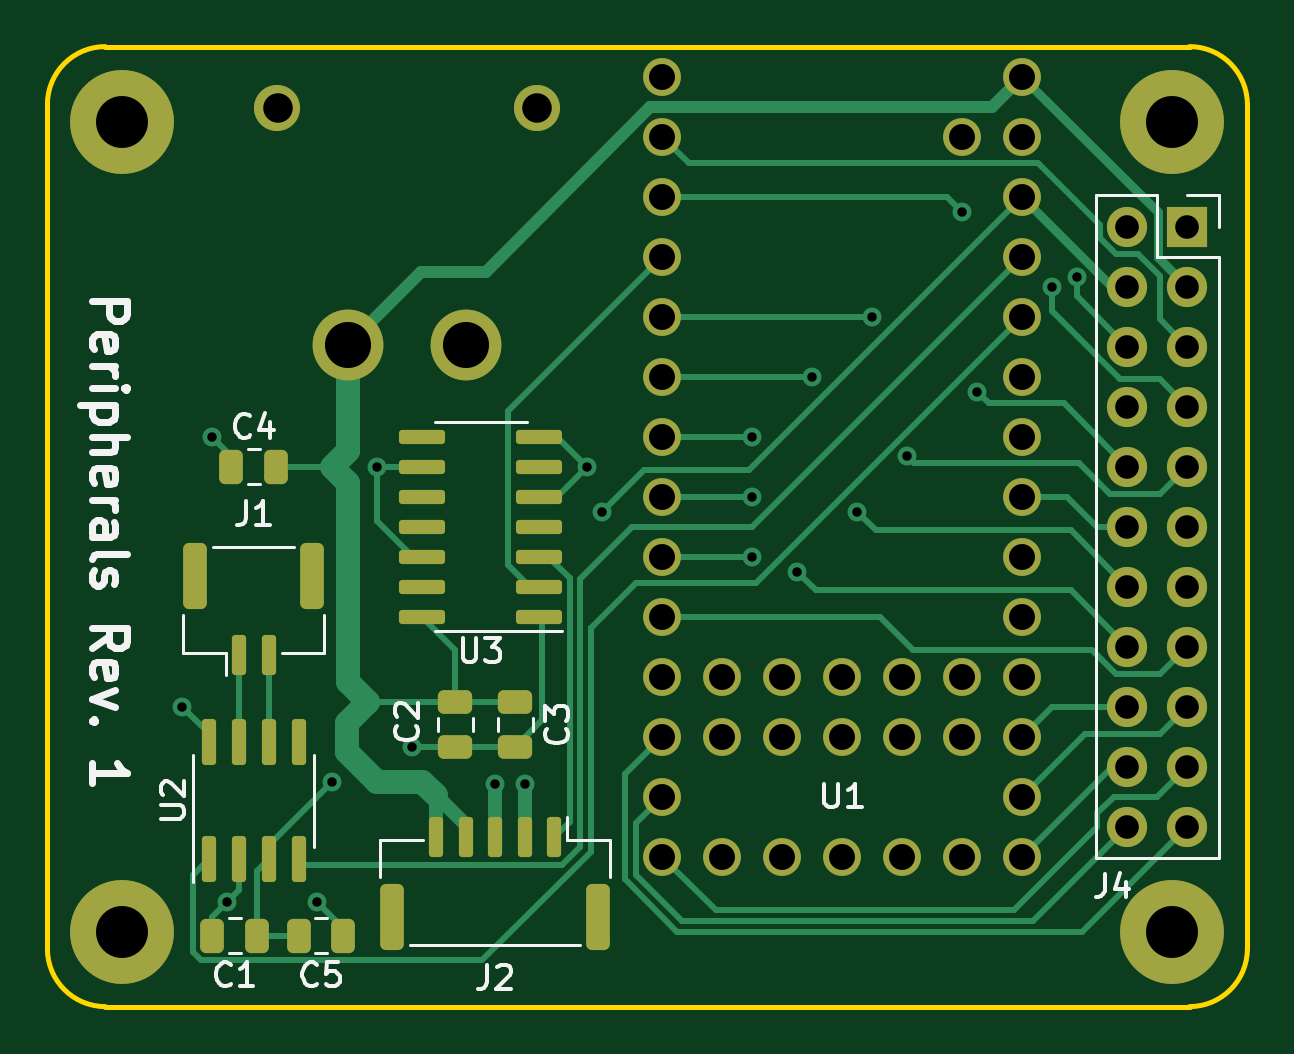
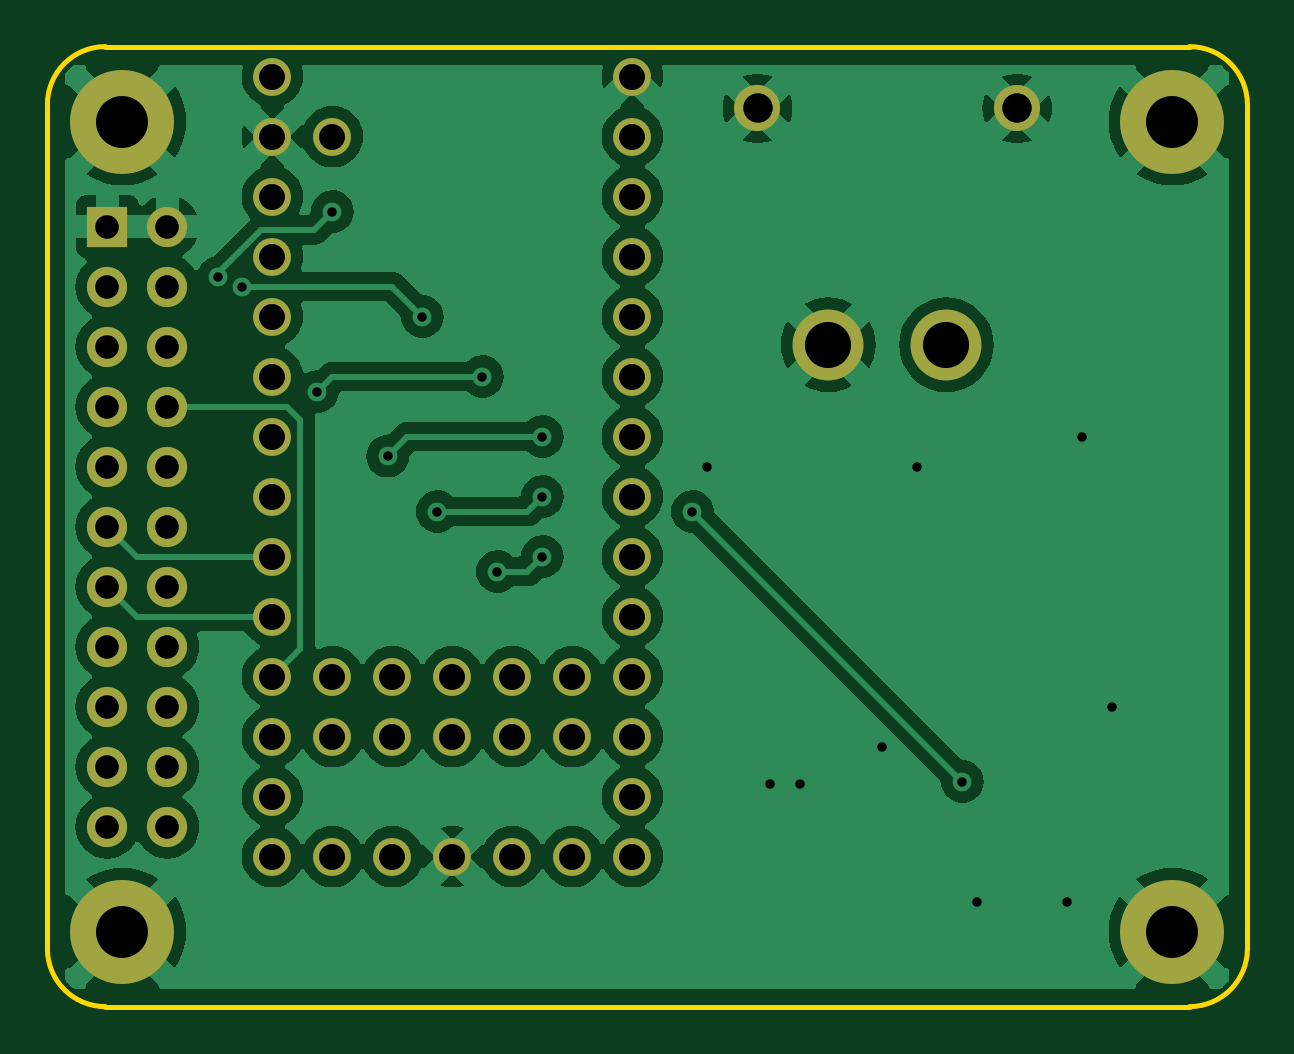
Circuit board: 11 layer files. Board 50.8 x 40.6 mm.
- bottom_copper: Peripherals Board (new)-B_Cu.gbr (97700 bytes)
- bottom_mask: Peripherals Board (new)-B_Mask.gbr (2621 bytes)
- paste: Peripherals Board (new)-B_Paste.gbr (470 bytes)
- bottom_silk: Peripherals Board (new)-B_Silkscreen.gbr (471 bytes)
- outline: Peripherals Board (new)-Edge_Cuts.gbr (1002 bytes)
- top_copper: Peripherals Board (new)-F_Cu.gbr (19816 bytes)
- top_mask: Peripherals Board (new)-F_Mask.gbr (5404 bytes)
- paste: Peripherals Board (new)-F_Paste.gbr (3243 bytes)
- top_silk: Peripherals Board (new)-F_Silkscreen.gbr (19809 bytes)
- drill: Peripherals Board (new)-NPTH.drl (281 bytes)
- drill: Peripherals Board (new)-PTH.drl (1858 bytes)

=== bottom_copper: Peripherals Board (new)-B_Cu.gbr (97700 bytes, source omitted) ===
=== bottom_mask: Peripherals Board (new)-B_Mask.gbr ===
%TF.GenerationSoftware,KiCad,Pcbnew,7.0.6-0*%
%TF.CreationDate,2024-01-30T23:56:51-05:00*%
%TF.ProjectId,Peripherals Board (new),50657269-7068-4657-9261-6c7320426f61,rev?*%
%TF.SameCoordinates,Original*%
%TF.FileFunction,Soldermask,Bot*%
%TF.FilePolarity,Negative*%
%FSLAX46Y46*%
G04 Gerber Fmt 4.6, Leading zero omitted, Abs format (unit mm)*
G04 Created by KiCad (PCBNEW 7.0.6-0) date 2024-01-30 23:56:51*
%MOMM*%
%LPD*%
G01*
G04 APERTURE LIST*
%ADD10C,1.600000*%
%ADD11R,1.700000X1.700000*%
%ADD12O,1.700000X1.700000*%
%ADD13C,4.400000*%
%ADD14C,3.000000*%
%ADD15C,1.950000*%
G04 APERTURE END LIST*
D10*
%TO.C,U1*%
X198755000Y-72390000D03*
X198755000Y-74930000D03*
X201295000Y-72390000D03*
X201295000Y-74930000D03*
X203835000Y-72390000D03*
X203835000Y-74930000D03*
X206375000Y-72390000D03*
X206375000Y-74930000D03*
X208915000Y-72390000D03*
X208915000Y-74930000D03*
X208915000Y-49530000D03*
X211455000Y-46990000D03*
X211455000Y-49530000D03*
X211455000Y-52070000D03*
X211455000Y-54610000D03*
X211455000Y-57150000D03*
X211455000Y-59690000D03*
X211455000Y-62230000D03*
X211455000Y-64770000D03*
X211455000Y-67310000D03*
X211455000Y-69850000D03*
X211455000Y-72390000D03*
X211455000Y-74930000D03*
X211455000Y-77470000D03*
X211455000Y-80010000D03*
X208915000Y-80010000D03*
X206375000Y-80010000D03*
X203835000Y-80010000D03*
X201295000Y-80010000D03*
X198755000Y-80010000D03*
X196215000Y-80010000D03*
X196215000Y-77470000D03*
X196215000Y-74930000D03*
X196215000Y-72390000D03*
X196215000Y-69850000D03*
X196215000Y-67310000D03*
X196215000Y-64770000D03*
X196215000Y-62230000D03*
X196215000Y-59690000D03*
X196215000Y-57150000D03*
X196215000Y-54610000D03*
X196215000Y-52070000D03*
X196215000Y-49530000D03*
X196215000Y-46990000D03*
%TD*%
D11*
%TO.C,J4*%
X218440000Y-53340000D03*
D12*
X215900000Y-53340000D03*
X218440000Y-55880000D03*
X215900000Y-55880000D03*
X218440000Y-58420000D03*
X215900000Y-58420000D03*
X218440000Y-60960000D03*
X215900000Y-60960000D03*
X218440000Y-63500000D03*
X215900000Y-63500000D03*
X218440000Y-66040000D03*
X215900000Y-66040000D03*
X218440000Y-68580000D03*
X215900000Y-68580000D03*
X218440000Y-71120000D03*
X215900000Y-71120000D03*
X218440000Y-73660000D03*
X215900000Y-73660000D03*
X218440000Y-76200000D03*
X215900000Y-76200000D03*
X218440000Y-78740000D03*
X215900000Y-78740000D03*
%TD*%
D13*
%TO.C,H1*%
X217805000Y-48895000D03*
%TD*%
%TO.C,H4*%
X173355000Y-83185000D03*
%TD*%
D14*
%TO.C,J3*%
X182920000Y-58340000D03*
D15*
X179920000Y-48340000D03*
D14*
X187920000Y-58340000D03*
D15*
X190920000Y-48340000D03*
%TD*%
D13*
%TO.C,H2*%
X217805000Y-83185000D03*
%TD*%
%TO.C,H3*%
X173355000Y-48895000D03*
%TD*%
M02*

=== paste: Peripherals Board (new)-B_Paste.gbr ===
%TF.GenerationSoftware,KiCad,Pcbnew,7.0.6-0*%
%TF.CreationDate,2024-01-30T23:56:51-05:00*%
%TF.ProjectId,Peripherals Board (new),50657269-7068-4657-9261-6c7320426f61,rev?*%
%TF.SameCoordinates,Original*%
%TF.FileFunction,Paste,Bot*%
%TF.FilePolarity,Positive*%
%FSLAX46Y46*%
G04 Gerber Fmt 4.6, Leading zero omitted, Abs format (unit mm)*
G04 Created by KiCad (PCBNEW 7.0.6-0) date 2024-01-30 23:56:51*
%MOMM*%
%LPD*%
G01*
G04 APERTURE LIST*
G04 APERTURE END LIST*
M02*

=== bottom_silk: Peripherals Board (new)-B_Silkscreen.gbr ===
%TF.GenerationSoftware,KiCad,Pcbnew,7.0.6-0*%
%TF.CreationDate,2024-01-30T23:56:51-05:00*%
%TF.ProjectId,Peripherals Board (new),50657269-7068-4657-9261-6c7320426f61,rev?*%
%TF.SameCoordinates,Original*%
%TF.FileFunction,Legend,Bot*%
%TF.FilePolarity,Positive*%
%FSLAX46Y46*%
G04 Gerber Fmt 4.6, Leading zero omitted, Abs format (unit mm)*
G04 Created by KiCad (PCBNEW 7.0.6-0) date 2024-01-30 23:56:51*
%MOMM*%
%LPD*%
G01*
G04 APERTURE LIST*
G04 APERTURE END LIST*
M02*

=== outline: Peripherals Board (new)-Edge_Cuts.gbr ===
%TF.GenerationSoftware,KiCad,Pcbnew,7.0.6-0*%
%TF.CreationDate,2024-01-30T23:56:51-05:00*%
%TF.ProjectId,Peripherals Board (new),50657269-7068-4657-9261-6c7320426f61,rev?*%
%TF.SameCoordinates,Original*%
%TF.FileFunction,Profile,NP*%
%FSLAX46Y46*%
G04 Gerber Fmt 4.6, Leading zero omitted, Abs format (unit mm)*
G04 Created by KiCad (PCBNEW 7.0.6-0) date 2024-01-30 23:56:51*
%MOMM*%
%LPD*%
G01*
G04 APERTURE LIST*
%TA.AperFunction,Profile*%
%ADD10C,0.200000*%
%TD*%
G04 APERTURE END LIST*
D10*
X170180000Y-83910000D02*
X170180000Y-48170000D01*
X220980000Y-48170000D02*
X220980000Y-83910000D01*
X172630000Y-45720000D02*
X218530000Y-45720000D01*
X172630000Y-45720000D02*
G75*
G03*
X170180000Y-48170000I0J-2450000D01*
G01*
X220980000Y-48170000D02*
G75*
G03*
X218530000Y-45720000I-2450000J0D01*
G01*
X170180000Y-83910000D02*
G75*
G03*
X172630000Y-86360000I2450000J0D01*
G01*
X218530000Y-86360000D02*
G75*
G03*
X220980000Y-83910000I0J2450000D01*
G01*
X218530000Y-86360000D02*
X172630000Y-86360000D01*
M02*

=== top_copper: Peripherals Board (new)-F_Cu.gbr (19816 bytes, source omitted) ===
=== top_mask: Peripherals Board (new)-F_Mask.gbr ===
%TF.GenerationSoftware,KiCad,Pcbnew,7.0.6-0*%
%TF.CreationDate,2024-01-30T23:56:51-05:00*%
%TF.ProjectId,Peripherals Board (new),50657269-7068-4657-9261-6c7320426f61,rev?*%
%TF.SameCoordinates,Original*%
%TF.FileFunction,Soldermask,Top*%
%TF.FilePolarity,Negative*%
%FSLAX46Y46*%
G04 Gerber Fmt 4.6, Leading zero omitted, Abs format (unit mm)*
G04 Created by KiCad (PCBNEW 7.0.6-0) date 2024-01-30 23:56:51*
%MOMM*%
%LPD*%
G01*
G04 APERTURE LIST*
G04 Aperture macros list*
%AMRoundRect*
0 Rectangle with rounded corners*
0 $1 Rounding radius*
0 $2 $3 $4 $5 $6 $7 $8 $9 X,Y pos of 4 corners*
0 Add a 4 corners polygon primitive as box body*
4,1,4,$2,$3,$4,$5,$6,$7,$8,$9,$2,$3,0*
0 Add four circle primitives for the rounded corners*
1,1,$1+$1,$2,$3*
1,1,$1+$1,$4,$5*
1,1,$1+$1,$6,$7*
1,1,$1+$1,$8,$9*
0 Add four rect primitives between the rounded corners*
20,1,$1+$1,$2,$3,$4,$5,0*
20,1,$1+$1,$4,$5,$6,$7,0*
20,1,$1+$1,$6,$7,$8,$9,0*
20,1,$1+$1,$8,$9,$2,$3,0*%
G04 Aperture macros list end*
%ADD10RoundRect,0.250000X-0.475000X0.250000X-0.475000X-0.250000X0.475000X-0.250000X0.475000X0.250000X0*%
%ADD11RoundRect,0.150000X-0.150000X-0.700000X0.150000X-0.700000X0.150000X0.700000X-0.150000X0.700000X0*%
%ADD12RoundRect,0.250000X-0.250000X-1.150000X0.250000X-1.150000X0.250000X1.150000X-0.250000X1.150000X0*%
%ADD13C,1.600000*%
%ADD14RoundRect,0.250000X0.250000X0.475000X-0.250000X0.475000X-0.250000X-0.475000X0.250000X-0.475000X0*%
%ADD15RoundRect,0.150000X0.150000X-0.825000X0.150000X0.825000X-0.150000X0.825000X-0.150000X-0.825000X0*%
%ADD16RoundRect,0.250000X-0.250000X-0.475000X0.250000X-0.475000X0.250000X0.475000X-0.250000X0.475000X0*%
%ADD17R,1.700000X1.700000*%
%ADD18O,1.700000X1.700000*%
%ADD19C,4.400000*%
%ADD20C,3.000000*%
%ADD21C,1.950000*%
%ADD22RoundRect,0.150000X0.150000X0.700000X-0.150000X0.700000X-0.150000X-0.700000X0.150000X-0.700000X0*%
%ADD23RoundRect,0.250000X0.250000X1.150000X-0.250000X1.150000X-0.250000X-1.150000X0.250000X-1.150000X0*%
%ADD24RoundRect,0.150000X0.825000X0.150000X-0.825000X0.150000X-0.825000X-0.150000X0.825000X-0.150000X0*%
G04 APERTURE END LIST*
D10*
%TO.C,C3*%
X189992000Y-73472000D03*
X189992000Y-75372000D03*
%TD*%
D11*
%TO.C,J1*%
X178295000Y-71464087D03*
X179545000Y-71464087D03*
D12*
X176445000Y-68114087D03*
X181395000Y-68114087D03*
%TD*%
D13*
%TO.C,U1*%
X198755000Y-72390000D03*
X198755000Y-74930000D03*
X201295000Y-72390000D03*
X201295000Y-74930000D03*
X203835000Y-72390000D03*
X203835000Y-74930000D03*
X206375000Y-72390000D03*
X206375000Y-74930000D03*
X208915000Y-72390000D03*
X208915000Y-74930000D03*
X208915000Y-49530000D03*
X211455000Y-46990000D03*
X211455000Y-49530000D03*
X211455000Y-52070000D03*
X211455000Y-54610000D03*
X211455000Y-57150000D03*
X211455000Y-59690000D03*
X211455000Y-62230000D03*
X211455000Y-64770000D03*
X211455000Y-67310000D03*
X211455000Y-69850000D03*
X211455000Y-72390000D03*
X211455000Y-74930000D03*
X211455000Y-77470000D03*
X211455000Y-80010000D03*
X208915000Y-80010000D03*
X206375000Y-80010000D03*
X203835000Y-80010000D03*
X201295000Y-80010000D03*
X198755000Y-80010000D03*
X196215000Y-80010000D03*
X196215000Y-77470000D03*
X196215000Y-74930000D03*
X196215000Y-72390000D03*
X196215000Y-69850000D03*
X196215000Y-67310000D03*
X196215000Y-64770000D03*
X196215000Y-62230000D03*
X196215000Y-59690000D03*
X196215000Y-57150000D03*
X196215000Y-54610000D03*
X196215000Y-52070000D03*
X196215000Y-49530000D03*
X196215000Y-46990000D03*
%TD*%
D14*
%TO.C,C5*%
X182710000Y-83354087D03*
X180810000Y-83354087D03*
%TD*%
D15*
%TO.C,U2*%
X177015000Y-80114087D03*
X178285000Y-80114087D03*
X179555000Y-80114087D03*
X180825000Y-80114087D03*
X180825000Y-75164087D03*
X179555000Y-75164087D03*
X178285000Y-75164087D03*
X177015000Y-75164087D03*
%TD*%
D16*
%TO.C,C4*%
X179870000Y-63500000D03*
X177970000Y-63500000D03*
%TD*%
D17*
%TO.C,J4*%
X218440000Y-53340000D03*
D18*
X215900000Y-53340000D03*
X218440000Y-55880000D03*
X215900000Y-55880000D03*
X218440000Y-58420000D03*
X215900000Y-58420000D03*
X218440000Y-60960000D03*
X215900000Y-60960000D03*
X218440000Y-63500000D03*
X215900000Y-63500000D03*
X218440000Y-66040000D03*
X215900000Y-66040000D03*
X218440000Y-68580000D03*
X215900000Y-68580000D03*
X218440000Y-71120000D03*
X215900000Y-71120000D03*
X218440000Y-73660000D03*
X215900000Y-73660000D03*
X218440000Y-76200000D03*
X215900000Y-76200000D03*
X218440000Y-78740000D03*
X215900000Y-78740000D03*
%TD*%
D19*
%TO.C,H1*%
X217805000Y-48895000D03*
%TD*%
D10*
%TO.C,C2*%
X187452000Y-73472000D03*
X187452000Y-75372000D03*
%TD*%
D19*
%TO.C,H4*%
X173355000Y-83185000D03*
%TD*%
D14*
%TO.C,C1*%
X179065000Y-83354087D03*
X177165000Y-83354087D03*
%TD*%
D20*
%TO.C,J3*%
X182920000Y-58340000D03*
D21*
X179920000Y-48340000D03*
D20*
X187920000Y-58340000D03*
D21*
X190920000Y-48340000D03*
%TD*%
D19*
%TO.C,H2*%
X217805000Y-83185000D03*
%TD*%
D22*
%TO.C,J2*%
X191635000Y-79200000D03*
X190385000Y-79200000D03*
X189135000Y-79200000D03*
X187885000Y-79200000D03*
X186635000Y-79200000D03*
D23*
X193485000Y-82550000D03*
X184785000Y-82550000D03*
%TD*%
D24*
%TO.C,U3*%
X186045000Y-69850000D03*
X186045000Y-68580000D03*
X186045000Y-67310000D03*
X186045000Y-66040000D03*
X186045000Y-64770000D03*
X186045000Y-63500000D03*
X186045000Y-62230000D03*
X190995000Y-62230000D03*
X190995000Y-63500000D03*
X190995000Y-64770000D03*
X190995000Y-66040000D03*
X190995000Y-67310000D03*
X190995000Y-68580000D03*
X190995000Y-69850000D03*
%TD*%
D19*
%TO.C,H3*%
X173355000Y-48895000D03*
%TD*%
M02*

=== paste: Peripherals Board (new)-F_Paste.gbr (3243 bytes, source withheld) ===
=== top_silk: Peripherals Board (new)-F_Silkscreen.gbr (19809 bytes, source omitted) ===
=== drill: Peripherals Board (new)-NPTH.drl ===
M48
; DRILL file {KiCad 7.0.6-0} date 2024 January 30, Tuesday 23:57:04
; FORMAT={-:-/ absolute / inch / decimal}
; #@! TF.CreationDate,2024-01-30T23:57:04-05:00
; #@! TF.GenerationSoftware,Kicad,Pcbnew,7.0.6-0
; #@! TF.FileFunction,NonPlated,1,2,NPTH
FMAT,2
INCH
%
G90
G05
T0
M30

=== drill: Peripherals Board (new)-PTH.drl ===
M48
; DRILL file {KiCad 7.0.6-0} date 2024 January 30, Tuesday 23:57:04
; FORMAT={-:-/ absolute / inch / decimal}
; #@! TF.CreationDate,2024-01-30T23:57:04-05:00
; #@! TF.GenerationSoftware,Kicad,Pcbnew,7.0.6-0
; #@! TF.FileFunction,Plated,1,2,PTH
FMAT,2
INCH
; #@! TA.AperFunction,Plated,PTH,ViaDrill
T1C0.0157
; #@! TA.AperFunction,Plated,PTH,ComponentDrill
T2C0.0394
; #@! TA.AperFunction,Plated,PTH,ComponentDrill
T3C0.0433
; #@! TA.AperFunction,Plated,PTH,ComponentDrill
T4C0.0492
; #@! TA.AperFunction,Plated,PTH,ComponentDrill
T5C0.0768
; #@! TA.AperFunction,Plated,PTH,ComponentDrill
T6C0.0866
%
G90
G05
T1
X6.925Y-2.9
X6.975Y-2.45
X7.0Y-3.225
X7.15Y-3.225
X7.175Y-3.025
X7.25Y-2.5
X7.3083Y-2.9675
X7.4463Y-3.0287
X7.4955Y-3.0295
X7.6Y-2.5
X7.625Y-2.575
X7.875Y-2.45
X7.875Y-2.55
X7.875Y-2.65
X7.95Y-2.675
X7.975Y-2.35
X8.05Y-2.575
X8.075Y-2.25
X8.1327Y-2.4827
X8.225Y-2.075
X8.25Y-2.375
X8.375Y-2.2
X8.4152Y-2.1848
T2
X8.5Y-2.1
X8.5Y-2.2
X8.5Y-2.3
X8.5Y-2.4
X8.5Y-2.5
X8.5Y-2.6
X8.5Y-2.7
X8.5Y-2.8
X8.5Y-2.9
X8.5Y-3.0
X8.5Y-3.1
X8.6Y-2.1
X8.6Y-2.2
X8.6Y-2.3
X8.6Y-2.4
X8.6Y-2.5
X8.6Y-2.6
X8.6Y-2.7
X8.6Y-2.8
X8.6Y-2.9
X8.6Y-3.0
X8.6Y-3.1
T3
X7.725Y-1.85
X7.725Y-1.95
X7.725Y-2.05
X7.725Y-2.15
X7.725Y-2.25
X7.725Y-2.35
X7.725Y-2.45
X7.725Y-2.55
X7.725Y-2.65
X7.725Y-2.75
X7.725Y-2.85
X7.725Y-2.95
X7.725Y-3.05
X7.725Y-3.15
X7.825Y-2.85
X7.825Y-2.95
X7.825Y-3.15
X7.925Y-2.85
X7.925Y-2.95
X7.925Y-3.15
X8.025Y-2.85
X8.025Y-2.95
X8.025Y-3.15
X8.125Y-2.85
X8.125Y-2.95
X8.125Y-3.15
X8.225Y-1.95
X8.225Y-2.85
X8.225Y-2.95
X8.225Y-3.15
X8.325Y-1.85
X8.325Y-1.95
X8.325Y-2.05
X8.325Y-2.15
X8.325Y-2.25
X8.325Y-2.35
X8.325Y-2.45
X8.325Y-2.55
X8.325Y-2.65
X8.325Y-2.75
X8.325Y-2.85
X8.325Y-2.95
X8.325Y-3.05
X8.325Y-3.15
T4
X7.0835Y-1.9031
X7.5165Y-1.9031
T5
X7.2016Y-2.2969
X7.3984Y-2.2969
T6
X6.825Y-1.925
X6.825Y-3.275
X8.575Y-1.925
X8.575Y-3.275
T0
M30

